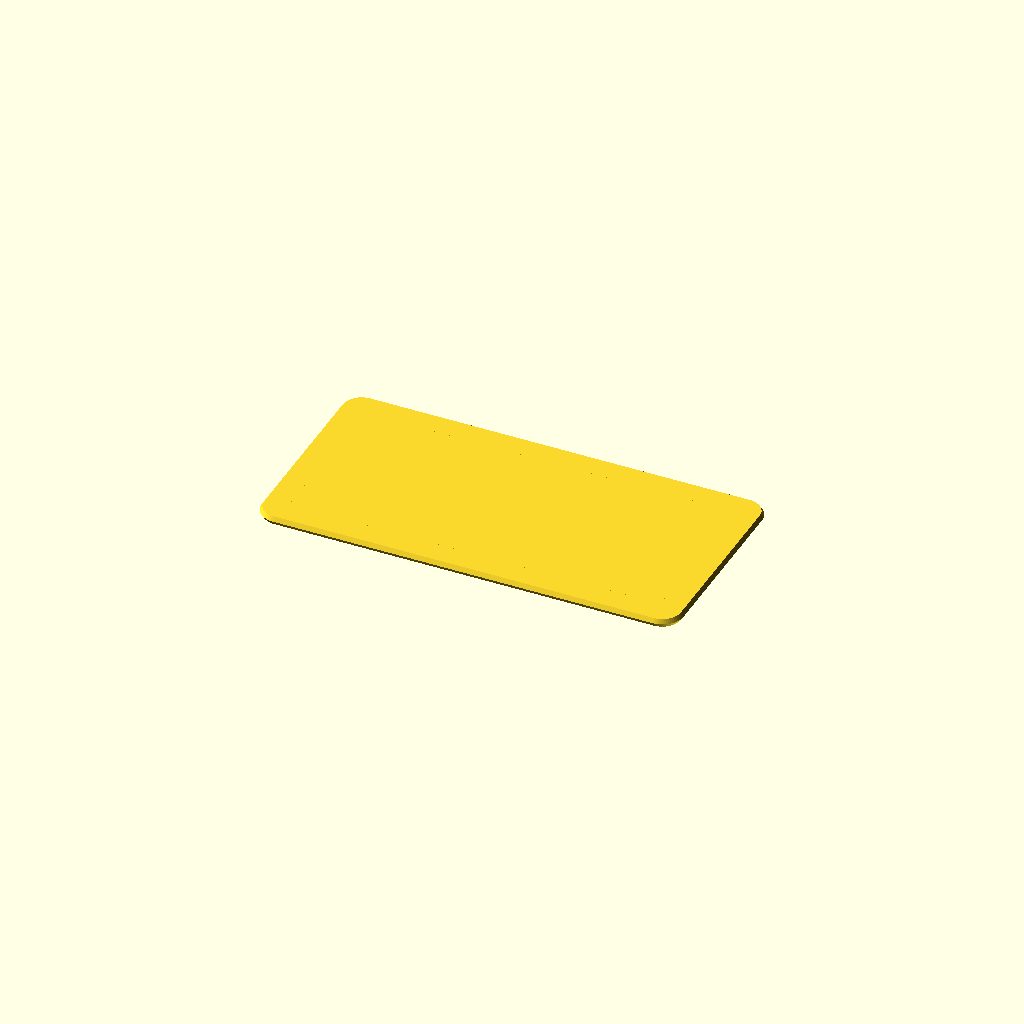
Cell 1 — every parameter at its default value.
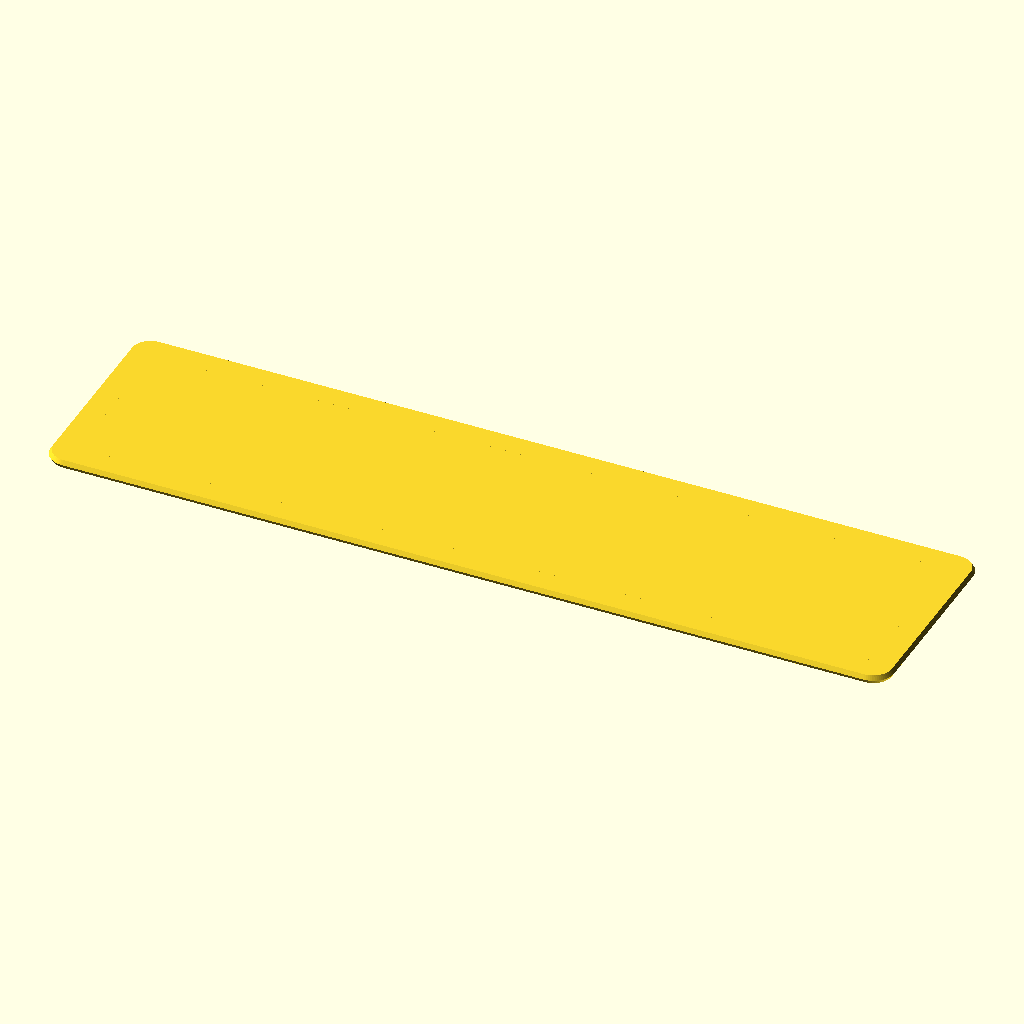
Cell 2: the same model with length = 200.
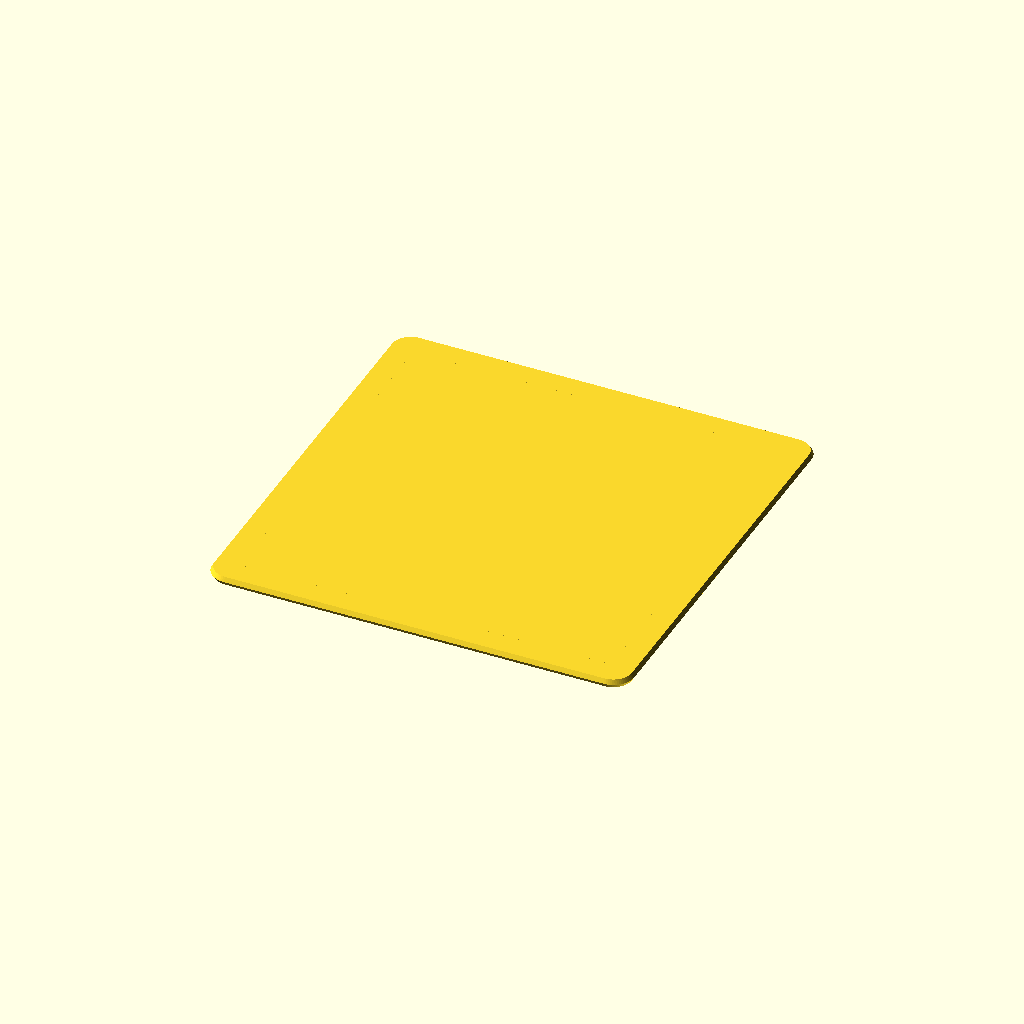
Cell 3 — width set to 100, the other parameters unchanged.
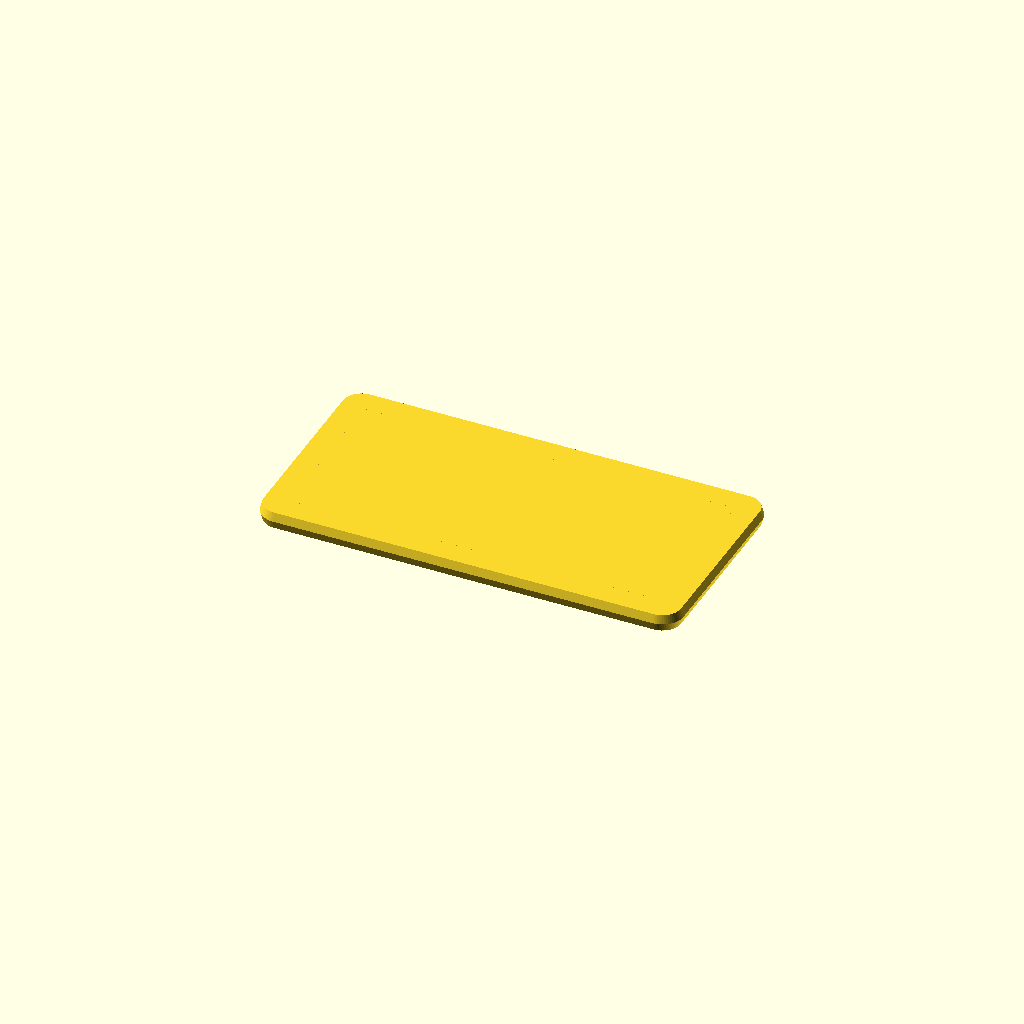
Cell 4: the same model with thickness = 4.
One fixed orthographic camera (rotation 55°, 0°, 25°; colour scheme Cornfield) for every cell.
Source of the model, results/nopscadlib/ablations/no_json_ir/scad/sheet__CF2.scad:
// Sheet: carbon fiber (single connected solid with subtle woven relief)
// Parameters
length = 100;          // X
width  = 50;           // Y
thickness = 2;         // Z
corner_radius = 5;     // rounded corners
edge_chamfer = 0.6;    // small bevel on top/bottom edges

// Weave relief (very shallow so it still reads as a sheet)
weave_pitch = 4;       // spacing between weave ridges
weave_amp   = 0.12;    // height of weave ridges (keep small)
weave_w     = 0.7;     // ridge width

$fn = 64;

// 2D rounded rectangle
module rounded_rect_2d(L, W, R) {
    // robust rounded rectangle using minkowski
    minkowski() {
        square([L - 2*R, W - 2*R], center=true);
        circle(r=R);
    }
}

// 3D sheet with chamfered edges (via hull between two rounded rectangles)
module chamfered_sheet(L, W, T, R, C) {
    // Clamp chamfer so geometry stays valid
    c = min(C, T/2 - 0.001, R - 0.001);

    hull() {
        // bottom face (slightly inset)
        translate([0, 0, -T/2])
            linear_extrude(height=0.001)
                rounded_rect_2d(L - 2*c, W - 2*c, R - c);

        // top face (slightly inset)
        translate([0, 0,  T/2 - 0.001])
            linear_extrude(height=0.001)
                rounded_rect_2d(L - 2*c, W - 2*c, R - c);

        // mid body (full size)
        translate([0, 0, -0.0005])
            linear_extrude(height=0.001)
                rounded_rect_2d(L, W, R);
    }
}

// Subtle woven relief on top surface (kept inside perimeter)
module weave_relief(L, W, T, R, pitch, amp, ridge_w) {
    inset = max(R + 1, pitch); // keep ridges away from rounded corners/edges
    x0 = -L/2 + inset;
    x1 =  L/2 - inset;
    y0 = -W/2 + inset;
    y1 =  W/2 - inset;

    // Place ridges so they are guaranteed to intersect the sheet (connected solid)
    z_base = T/2 - amp; // ridges sit on top surface with full contact

    union() {
        // 0° ridges
        for (y = [y0 : pitch : y1]) {
            translate([0, y, z_base])
                cube([ (x1 - x0), ridge_w, amp ], center=true);
        }

        // 90° ridges
        for (x = [x0 : pitch : x1]) {
            translate([x, 0, z_base])
                cube([ ridge_w, (y1 - y0), amp ], center=true);
        }

        // Clip relief to the sheet outline so nothing protrudes outside
        intersection() {
            // relief union above
            children();
            // clipping volume: slightly smaller than sheet top area
            translate([0, 0, T/2 - amp/2])
                linear_extrude(height=amp + 0.001, center=true)
                    rounded_rect_2d(L - 2*inset, W - 2*inset, max(0.01, R - inset));
        }
    }
}

// Assemble: one connected solid
union() {
    chamfered_sheet(length, width, thickness, corner_radius, edge_chamfer);

    // Add subtle weave as real geometry (still one solid)
    weave_relief(length, width, thickness, corner_radius, weave_pitch, weave_amp, weave_w)
        union() {
            // pass-through placeholder for intersection() children()
            // (actual ridges are created inside weave_relief via children())
        };
}

// Rebuild weave_relief with proper children content (OpenSCAD needs explicit children usage)
module weave_relief(L, W, T, R, pitch, amp, ridge_w) {
    inset = max(R + 1, pitch);
    x0 = -L/2 + inset;
    x1 =  L/2 - inset;
    y0 = -W/2 + inset;
    y1 =  W/2 - inset;

    z_base = T/2 - amp;

    intersection() {
        union() {
            for (y = [y0 : pitch : y1])
                translate([0, y, z_base])
                    cube([ (x1 - x0), ridge_w, amp ], center=true);

            for (x = [x0 : pitch : x1])
                translate([x, 0, z_base])
                    cube([ ridge_w, (y1 - y0), amp ], center=true);
        }

        translate([0, 0, T/2 - amp/2])
            linear_extrude(height=amp + 0.01, center=true)
                rounded_rect_2d(L - 2*inset, W - 2*inset, max(0.01, R - inset));
    }
}
Customizer parameters (derived from the source; name, type, default, range or options):
length: number, default 100
width: number, default 50
thickness: number, default 2
corner_radius: number, default 5
edge_chamfer: number, default 0.6
weave_pitch: number, default 4
weave_amp: number, default 0.12
weave_w: number, default 0.7
